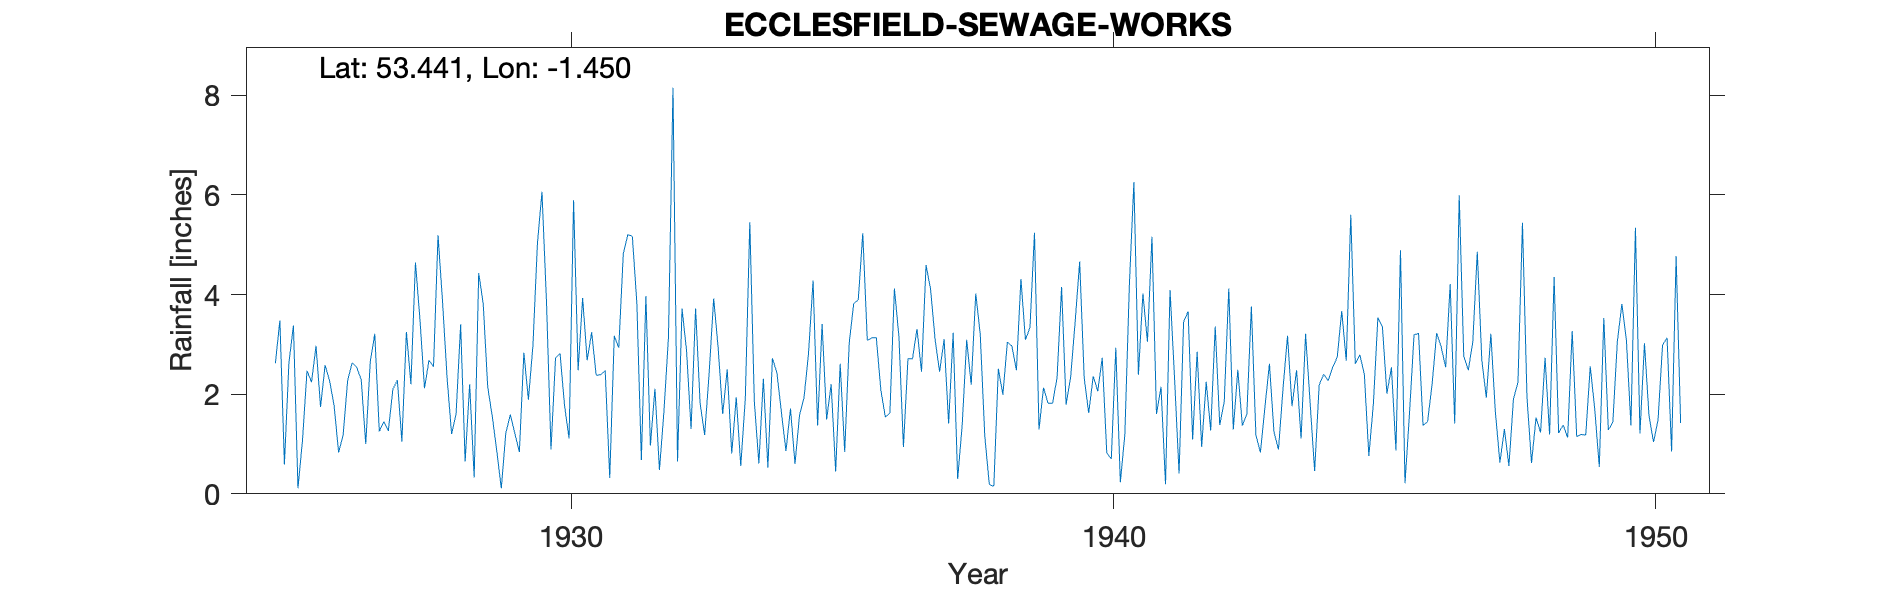

Source data for this figure (header and first rows):
ECCLESFIELD-SEWAGE-WORKS, , , , , , , , , , , , , , , , , , , , , , , 
Grid ref, SK366939, Long, -1.45, Lat, 53.44, Elevation, 172, ft., , , , , , , , , , , , , , , 
Station no, 3136, , , , , , , , , , , , , , , , , , , , , , 
, 1920, 1921, 1922, 1923, 1924, 1925, 1926, 1927, 1928, 1929, 1930, 1931, 1932, 1933, 1934, 1935, 1936, 1937, 1938, 1939, 1940, 1941, 1942
January, , , , , , 2.62, 2.27, 1.45, 5.19, 1.56, 3.86, 2.39, 2.11, 2.42, 2.31, 1.37, 3.13, 4.59, 3.2, 5.24, 1.62, 4.02, 2.85
February, , , , , , 3.48, 1.77, 1.26, 3.85, 0.86, 0.89, 2.47, 0.48, 3.92, 0.53, 3.41, 3.13, 4.11, 1.16, 1.29, 2.36, 3.05, 0.94
March, , , , , , 0.59, 0.83, 2.1, 2.33, 0.11, 2.72, 0.32, 1.66, 2.92, 2.72, 1.49, 2.08, 3.1, 0.19, 2.13, 2.06, 5.16, 2.25
April, , , , , , 2.63, 1.18, 2.28, 1.2, 1.22, 2.82, 3.17, 3.15, 1.6, 2.43, 2.2, 1.54, 2.45, 0.15, 1.82, 2.73, 1.6, 1.27
May, , , , , , 3.38, 2.28, 1.05, 1.61, 1.59, 1.77, 2.93, 8.15, 2.5, 1.63, 0.45, 1.62, 3.1, 2.51, 1.82, 0.82, 2.15, 3.36
June, , , , , , 0.11, 2.63, 3.25, 3.4, 1.21, 1.11, 4.82, 0.65, 0.81, 0.86, 2.61, 4.12, 1.41, 1.99, 2.33, 0.7, 0.19, 1.38
July, , , , , , 1.07, 2.54, 2.2, 0.65, 0.84, 5.89, 5.2, 3.72, 1.94, 1.71, 0.84, 3.16, 3.23, 3.04, 4.15, 2.93, 4.09, 1.85
August, , , , , , 2.47, 2.29, 4.64, 2.2, 2.83, 2.48, 5.17, 2.87, 0.56, 0.6, 3.03, 0.94, 0.3, 2.97, 1.79, 0.23, 2.32, 4.12
September, , , , , , 2.24, 1, 3.5, 0.33, 1.89, 3.93, 3.83, 1.3, 1.91, 1.58, 3.82, 2.71, 1.38, 2.48, 2.34, 1.19, 0.41, 1.29
October, , , , , , 2.97, 2.65, 2.12, 4.43, 2.97, 2.68, 0.68, 3.72, 5.45, 1.93, 3.89, 2.71, 3.09, 4.31, 3.45, 4.19, 3.45, 2.49
November, , , , , , 1.74, 3.21, 2.68, 3.81, 5.03, 3.24, 3.97, 1.82, 1.85, 2.83, 5.23, 3.31, 2.19, 3.09, 4.66, 6.26, 3.66, 1.37
December, , , , , , 2.58, 1.25, 2.55, 2.14, 6.06, 2.38, 0.97, 1.18, 0.61, 4.28, 3.08, 2.45, 4.02, 3.34, 2.33, 2.39, 1.09, 1.6
Total, , , , , , 25.88, 23.9, 29.08, 31.14, 26.17, 33.77, 35.92, 30.81, 26.49, 23.41, 31.42, 30.9, 32.97, 28.43, 33.35, 27.48, 31.19, 24.77
NGR is from the 1940s record and is the …, , , , , , , , , , , , , , , , , , , , , , , 
